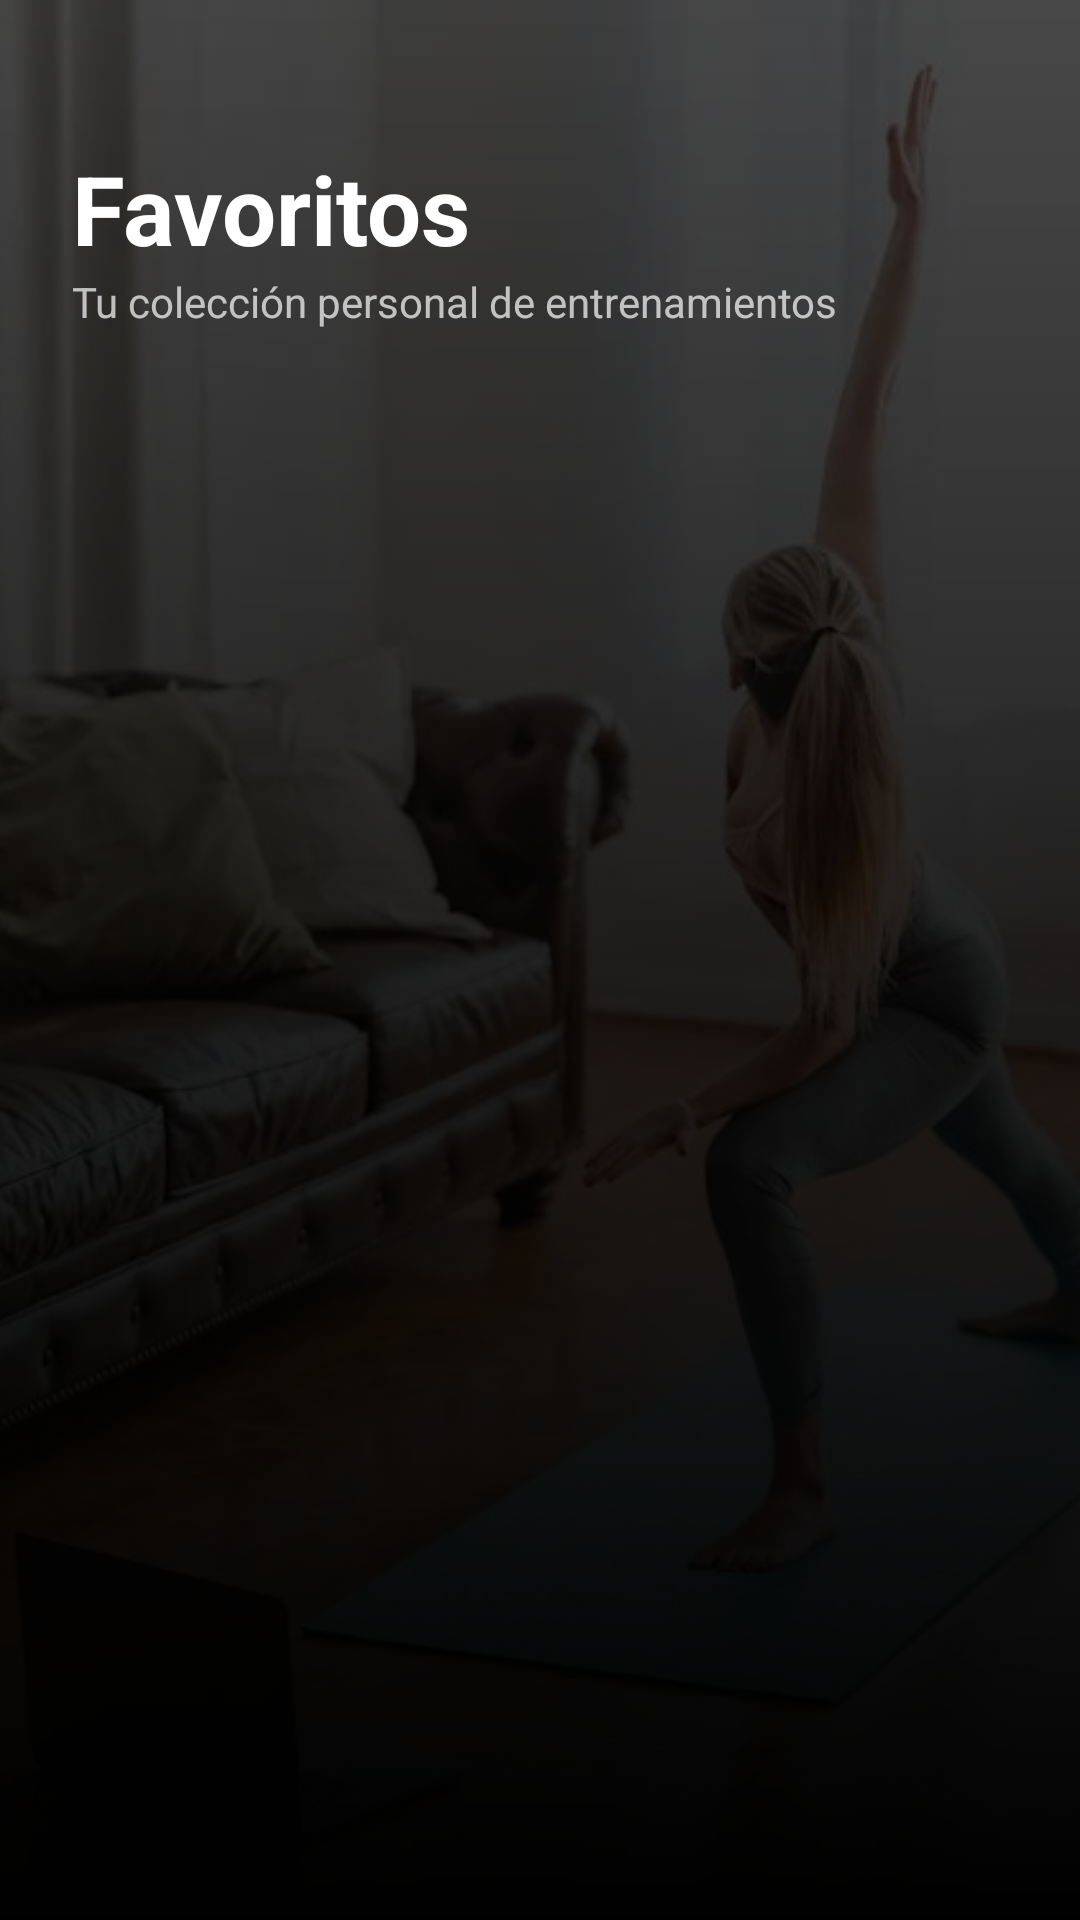

Android layout source for this screen:
<!-- AndroidManifest.xml: application theme Theme.GYM4HOUSE -->
<!-- res/layout/fragment_saved_routines.xml -->
<?xml version="1.0" encoding="utf-8"?>
<androidx.constraintlayout.widget.ConstraintLayout xmlns:android="http://schemas.android.com/apk/res/android"
    xmlns:app="http://schemas.android.com/apk/res-auto"
    xmlns:tools="http://schemas.android.com/tools"
    android:layout_width="match_parent"
    android:layout_height="match_parent"
    android:background="@android:color/black">

    <ImageView
        android:id="@+id/ivBackground"
        android:layout_width="match_parent"
        android:layout_height="match_parent"
        android:scaleType="centerCrop"
        android:alpha="0.3"
        android:src="@drawable/background_gym" />

    <View
        android:layout_width="match_parent"
        android:layout_height="match_parent"
        android:background="@drawable/gradient_overlay" />

    <TextView
        android:id="@+id/tvTitle"
        android:layout_width="wrap_content"
        android:layout_height="wrap_content"
        android:layout_marginTop="48dp"
        android:layout_marginStart="24dp"
        android:text="Favoritos"
        android:textColor="@android:color/white"
        android:textSize="32sp"
        android:textStyle="bold"
        app:layout_constraintStart_toStartOf="parent"
        app:layout_constraintTop_toTopOf="parent" />

    <TextView
        android:id="@+id/tvSubtitle"
        android:layout_width="wrap_content"
        android:layout_height="wrap_content"
        android:layout_marginStart="24dp"
        android:text="Tu colección personal de entrenamientos"
        android:textColor="#B3FFFFFF"
        android:textSize="14sp"
        app:layout_constraintStart_toStartOf="parent"
        app:layout_constraintTop_toBottomOf="@id/tvTitle" />

    <androidx.recyclerview.widget.RecyclerView
        android:id="@+id/recyclerViewSavedRoutines"
        android:layout_width="match_parent"
        android:layout_height="0dp"
        android:layout_marginTop="24dp"
        android:clipToPadding="false"
        android:paddingBottom="80dp"
        app:layout_constraintBottom_toBottomOf="parent"
        app:layout_constraintTop_toBottomOf="@id/tvSubtitle"
        tools:listitem="@layout/item_routine_card" />

    <LinearLayout
        android:id="@+id/layoutEmptyState"
        android:layout_width="wrap_content"
        android:layout_height="wrap_content"
        android:orientation="vertical"
        android:gravity="center"
        android:visibility="gone"
        app:layout_constraintBottom_toBottomOf="parent"
        app:layout_constraintEnd_toEndOf="parent"
        app:layout_constraintStart_toStartOf="parent"
        app:layout_constraintTop_toTopOf="parent">

        <ImageView
            android:layout_width="64dp"
            android:layout_height="64dp"
            android:src="@drawable/ic_check_circle"
            app:tint="#4DFFFFFF"/>

        <TextView
            android:layout_width="wrap_content"
            android:layout_height="wrap_content"
            android:text="Aún no tienes favoritos"
            android:textColor="#66FFFFFF"
            android:layout_marginTop="16dp"/>
    </LinearLayout>

</androidx.constraintlayout.widget.ConstraintLayout>
<!-- res/layout/item_routine_card.xml (included above) -->
<?xml version="1.0" encoding="utf-8"?>
<com.google.android.material.card.MaterialCardView xmlns:android="http://schemas.android.com/apk/res/android"
    xmlns:app="http://schemas.android.com/apk/res-auto"
    android:layout_width="match_parent"
    android:layout_height="wrap_content"
    android:layout_marginHorizontal="16dp"
    android:layout_marginVertical="8dp"
    app:cardBackgroundColor="#1AFFFFFF"
    app:cardCornerRadius="24dp"
    app:cardElevation="0dp"
    app:strokeColor="#33FF9800"
    app:strokeWidth="1dp">

    <androidx.constraintlayout.widget.ConstraintLayout
        android:layout_width="match_parent"
        android:layout_height="wrap_content">

        <ImageView
            android:id="@+id/ivRoutineBackground"
            android:layout_width="match_parent"
            android:layout_height="120dp"
            android:scaleType="centerCrop"
            android:src="@drawable/background_gym"
            android:alpha="0.5"
            app:layout_constraintTop_toTopOf="parent" />

        <View
            android:layout_width="match_parent"
            android:layout_height="0dp"
            android:background="@drawable/gradient_overlay"
            app:layout_constraintTop_toTopOf="@id/ivRoutineBackground"
            app:layout_constraintBottom_toBottomOf="@id/ivRoutineBackground"/>

        <TextView
            android:id="@+id/tvRoutineName"
            android:layout_width="0dp"
            android:layout_height="wrap_content"
            android:layout_margin="16dp"
            android:text="Nombre Rutina"
            android:textColor="@android:color/white"
            android:textSize="20sp"
            android:textStyle="bold"
            app:layout_constraintBottom_toTopOf="@id/chipGroup"
            app:layout_constraintStart_toStartOf="parent"
            app:layout_constraintEnd_toEndOf="parent" />

        <LinearLayout
            android:id="@+id/chipGroup"
            android:layout_width="match_parent"
            android:layout_height="wrap_content"
            android:orientation="horizontal"
            android:padding="16dp"
            app:layout_constraintTop_toBottomOf="@id/ivRoutineBackground">

            <TextView
                android:id="@+id/tvLevel"
                android:layout_width="wrap_content"
                android:layout_height="wrap_content"
                android:background="@drawable/rounded_corner_bg"
                android:backgroundTint="#33FF9800"
                android:paddingHorizontal="12dp"
                android:paddingVertical="4dp"
                android:text="Intermedio"
                android:textColor="#FF9800"
                android:textSize="12sp"
                android:textStyle="bold" />

            <TextView
                android:id="@+id/tvDuration"
                android:layout_width="wrap_content"
                android:layout_height="wrap_content"
                android:layout_marginStart="8dp"
                android:background="@drawable/rounded_corner_bg"
                android:backgroundTint="#33FFFFFF"
                android:paddingHorizontal="12dp"
                android:paddingVertical="4dp"
                android:text="45 min"
                android:textColor="#CCFFFFFF"
                android:textSize="12sp" />

        </LinearLayout>

        <ImageButton
            android:id="@+id/btnStartRoutine"
            android:layout_width="40dp"
            android:layout_height="40dp"
            android:layout_marginEnd="16dp"
            android:layout_marginBottom="16dp"
            android:background="@drawable/rounded_corner_bg"
            android:backgroundTint="#FF9800"
            android:src="@drawable/ic_arrow_back"
            android:rotation="180"
            app:tint="@android:color/black"
            app:layout_constraintBottom_toBottomOf="parent"
            app:layout_constraintEnd_toEndOf="parent"
            app:layout_constraintTop_toBottomOf="@id/ivRoutineBackground" />

    </androidx.constraintlayout.widget.ConstraintLayout>
</com.google.android.material.card.MaterialCardView>
<!-- resources referenced by this layout -->
<resources>
  <!-- drawable background_gym: jpg bitmap (drawable, 34996 bytes) -->
  <!-- drawable gradient_overlay (drawable) -->
  <shape xmlns:android="http://schemas.android.com/apk/res/android">
      <gradient
          android:angle="270"
          android:startColor="#00000000"
          android:centerColor="#80000000"
          android:endColor="#FF000000"
          android:type="linear" />
  </shape>
  <!-- drawable ic_check_circle (drawable) -->
  <vector xmlns:android="http://schemas.android.com/apk/res/android"
      android:width="24dp"
      android:height="24dp"
      android:viewportWidth="24"
      android:viewportHeight="24">
    <path
        android:fillColor="#FF000000"
        android:pathData="M12,0C5.383,0 0,5.383 0,12s5.383,12 12,12s12,-5.383 12,-12S18.617,0 12,0zM12,23C5.935,23 1,18.065 1,12S5.935,1 12,1s11,4.935 11,11S18.065,23 12,23z"/>
    <path
        android:fillColor="#FF000000"
        android:pathData="M16.801,8.403l-6.132,6.133L7.753,11.62c-0.195,-0.195 -0.512,-0.195 -0.707,0s-0.195,0.512 0,0.707l3.27,3.27c0.094,0.094 0.221,0.146 0.354,0.146s0.26,-0.053 0.354,-0.146l6.485,-6.486c0.195,-0.195 0.195,-0.512 0,-0.707S16.997,8.208 16.801,8.403z"/>
  </vector>
  <!-- drawable rounded_corner_bg (drawable) -->
  <?xml version="1.0" encoding="utf-8"?>
  <shape xmlns:android="http://schemas.android.com/apk/res/android">
      <solid android:color="@color/gym_edit_text"/>
      <corners android:radius="8dp"/>
      <stroke android:color="@color/gym_brown_primary" android:width="1dp"/>
  </shape>
  <style name="Theme.GYM4HOUSE" parent="Theme.Material3.DayNight.NoActionBar">
  
          <item name="colorPrimary">@color/gym_brown_primary</item>
          <item name="colorOnPrimary">@color/white</item>
          <item name="colorSecondary">@color/google_red</item>
          <item name="colorOnSecondary">@color/white</item>
  
          <item name="android:statusBarColor">@android:color/transparent</item>
          <item name="android:windowLightStatusBar">false</item>
      </style>
  <color name="gym_edit_text">#F6E9CD</color>
  <color name="gym_brown_primary">#A0522D</color>
  <color name="white">#FFFFFFFF</color>
  <color name="google_red">#DB4437</color>
</resources>
